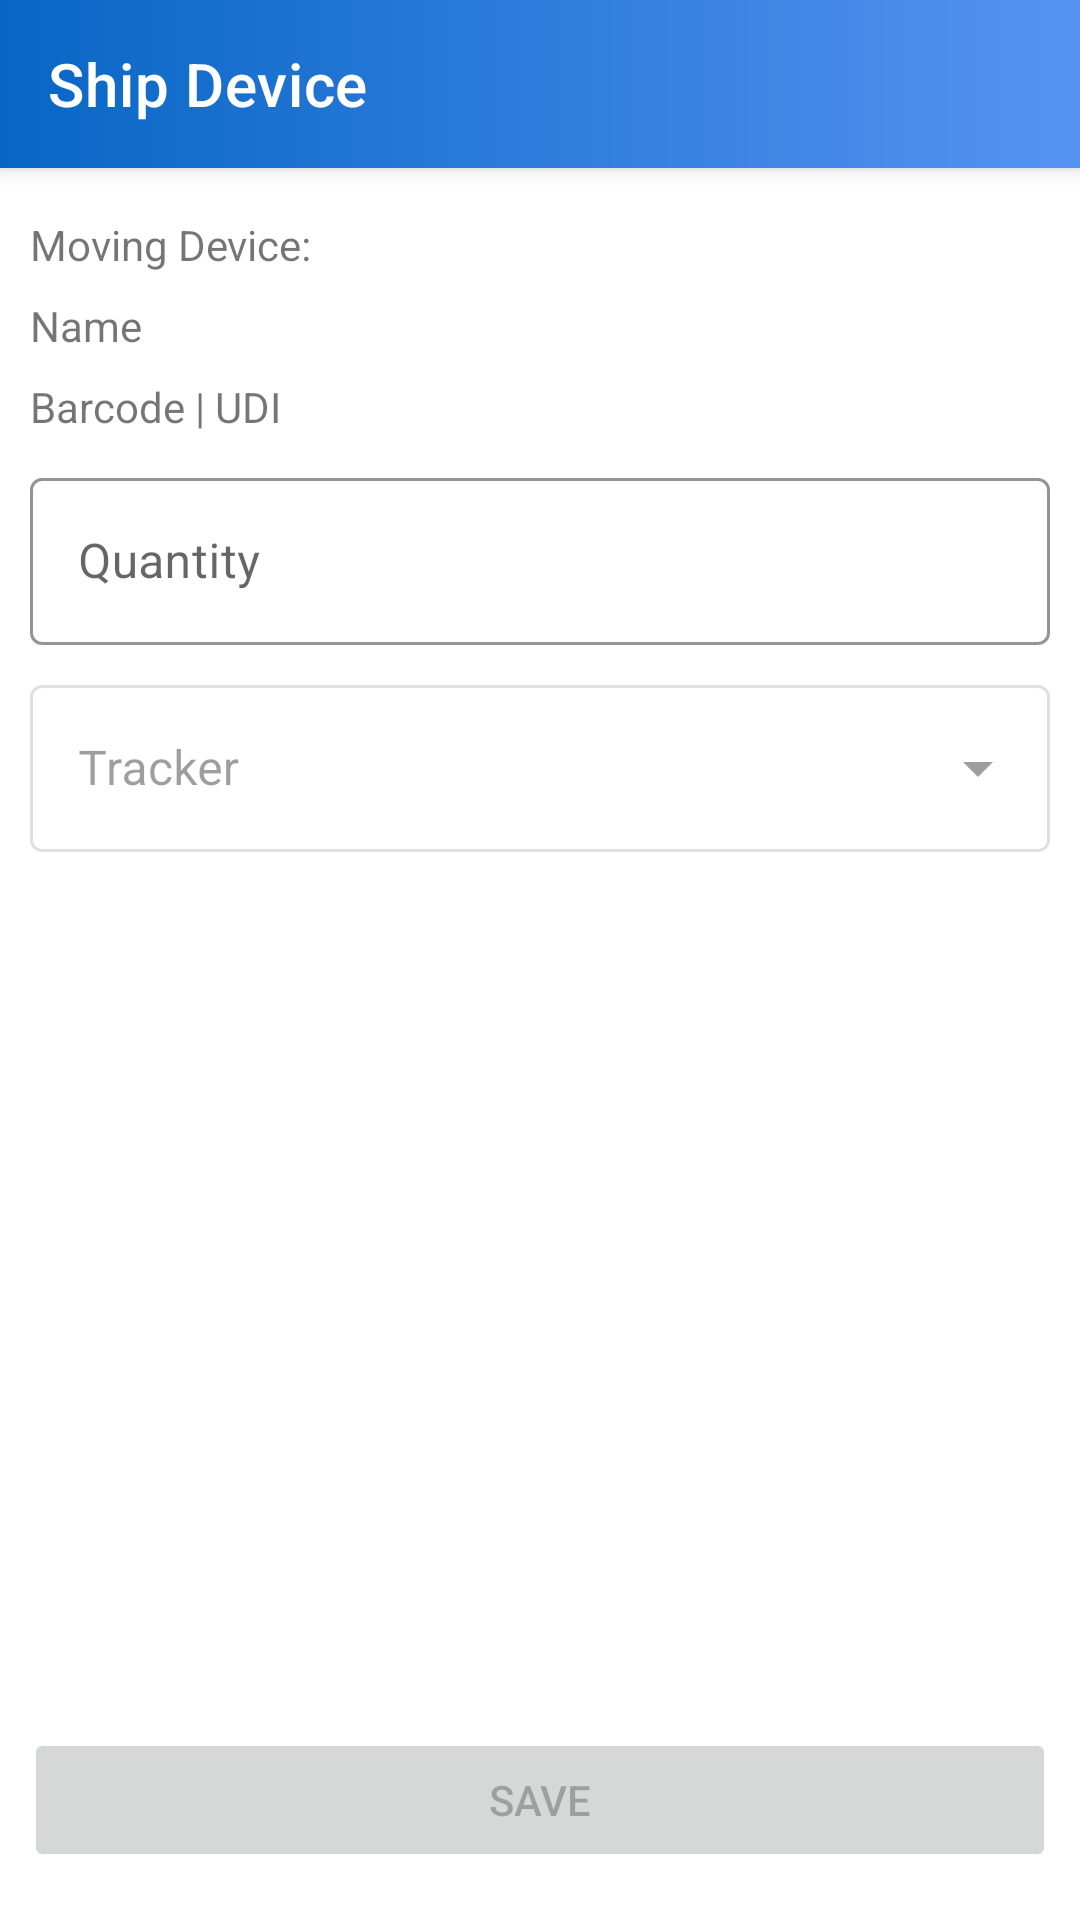

Android layout source for this screen:
<!-- AndroidManifest.xml: application theme AppTheme -->
<!-- res/layout/ship_device.xml -->
<?xml version="1.0" encoding="utf-8"?>
<androidx.constraintlayout.widget.ConstraintLayout xmlns:android="http://schemas.android.com/apk/res/android"
    xmlns:app="http://schemas.android.com/apk/res-auto"
    xmlns:tools="http://schemas.android.com/tools"
    android:id="@+id/linearLayout2"
    android:layout_width="match_parent"
    android:layout_height="match_parent"
    android:background="@android:color/white"
    android:elevation="5dp"
    android:theme="@style/AppTheme">

    <com.google.android.material.appbar.MaterialToolbar
        android:id="@+id/topAppBar"
        style="@style/Widget.Carebase.ToolBar.Gradient"
        android:layout_width="0dp"
        android:layout_height="wrap_content"
        app:layout_constraintEnd_toEndOf="parent"
        app:layout_constraintStart_toStartOf="parent"
        app:layout_constraintTop_toTopOf="parent"
        app:navigationIcon="@drawable/icon_back"
        app:title="Ship Device" />

    <LinearLayout
        android:layout_width="match_parent"
        android:layout_height="match_parent"
        android:layout_marginEnd="10dp"
        android:layout_marginStart="10dp"
        android:layout_marginTop="72dp"
        android:orientation="vertical"
        app:layout_constraintEnd_toEndOf="parent"
        app:layout_constraintHorizontal_bias="0.0"
        app:layout_constraintStart_toStartOf="parent"
        app:layout_constraintTop_toBottomOf="@+id/topAppBar">

        <TextView
            android:id="@+id/textView"
            android:layout_width="match_parent"
            android:layout_height="wrap_content"
            android:text="Moving Device:" />

        <TextView
            android:id="@+id/device_name"
            android:layout_width="match_parent"
            android:layout_height="wrap_content"
            android:layout_marginTop="8dp"
            android:text="@string/name_label" />

        <TextView
            android:id="@+id/device_udi"
            android:layout_width="match_parent"
            android:layout_height="wrap_content"
            android:layout_marginTop="8dp"
            android:text="@string/barcode_udi_label" />

        <com.google.android.material.textfield.TextInputLayout
            android:id="@+id/device_quantity"
            android:layout_width="match_parent"
            android:layout_height="wrap_content"
            android:layout_marginTop="8dp"
            android:hint="@string/quantity_label"
            app:suffixText="units"
            style="@style/Widget.Carebase.TextInputLayout">

            <com.google.android.material.textfield.TextInputEditText
                android:layout_width="match_parent"
                android:layout_height="wrap_content"
                android:inputType="number" />

        </com.google.android.material.textfield.TextInputLayout>

        <com.google.android.material.textfield.TextInputLayout
            android:id="@+id/device_tracker"
            android:layout_width="match_parent"
            android:layout_height="wrap_content"
            android:layout_marginTop="8dp"
            android:hint="Tracker"
            android:enabled="false"
            style="@style/Widget.MaterialComponents.TextInputLayout.OutlinedBox.ExposedDropdownMenu">

            <AutoCompleteTextView
                android:layout_width="match_parent"
                android:layout_height="wrap_content" />
        </com.google.android.material.textfield.TextInputLayout>

        <com.google.android.material.textfield.TextInputLayout
            android:id="@+id/device_dest"
            android:layout_width="match_parent"
            android:layout_height="wrap_content"
            android:layout_marginTop="8dp"
            android:hint="Destination"
            android:visibility="gone"
            android:enabled="false"
            style="@style/Widget.MaterialComponents.TextInputLayout.OutlinedBox.ExposedDropdownMenu">

            <AutoCompleteTextView
                android:layout_width="match_parent"
                android:layout_height="wrap_content" />
        </com.google.android.material.textfield.TextInputLayout>

    </LinearLayout>

    <Button
        android:id="@+id/save_shipment"
        android:layout_width="0dp"
        android:layout_height="wrap_content"
        android:layout_marginHorizontal="8dp"
        android:layout_marginBottom="16dp"
        android:text="@string/save_lbl"
        android:enabled="false"
        app:layout_constraintBottom_toBottomOf="parent"
        app:layout_constraintEnd_toEndOf="parent"
        app:layout_constraintStart_toStartOf="parent" />


</androidx.constraintlayout.widget.ConstraintLayout>
<!-- resources referenced by this layout -->
<resources>
  <string name="barcode_udi_label">Barcode | UDI</string>
  <string name="name_label">Name</string>
  <string name="quantity_label">Quantity</string>
  <string name="save_lbl">Save</string>
  <style name="Widget.Carebase.TextInputLayout" parent="Widget.MaterialComponents.TextInputLayout.OutlinedBox">
          <item name="hintTextAppearance">@style/TextAppearance.Codebase.TextInputLayout.HintText</item>
          <item name="hintTextColor">@color/colorPrimary</item>
          <item name="boxStrokeColor">@color/colorPrimaryDark</item>
      </style>
  <style name="Widget.Carebase.ToolBar.Gradient" parent="Widget.MaterialComponents.Toolbar.Primary">
          <item name="android:background">@drawable/gradient_bg_primary</item>
      </style>
  <style name="TextAppearance.Codebase.TextInputLayout.HintText" parent="TextAppearance.MaterialComponents.Subtitle2">
          <item name="android:textColor">?android:attr/textColorPrimary</item>
      </style>
  <color name="colorPrimary">#0866C4</color>
  <color name="colorPrimaryDark">#053D76</color>
  <!-- drawable gradient_bg_primary (drawable) -->
  <?xml version="1.0" encoding="utf-8"?>
  <shape android:shape="rectangle"
      xmlns:android="http://schemas.android.com/apk/res/android">
  
      <gradient android:angle="0"
          android:startColor="@color/colorPrimary"
          android:endColor="#5593F3"/>
  </shape>
</resources>
